Image classification data set "traindata" (Shubhamm33/S26_Freehand_drawn_circuit_recognition on GitHub). Class labels (3): diode, resistor, inductor.

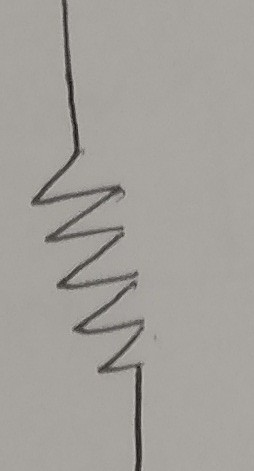
Label: resistor

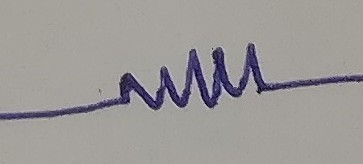
Label: resistor

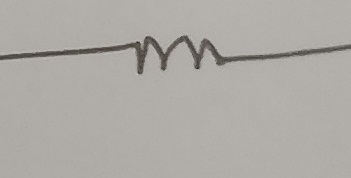
Label: resistor

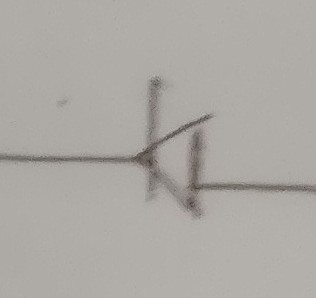
Label: diode

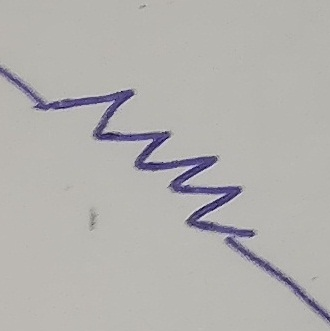
Label: resistor

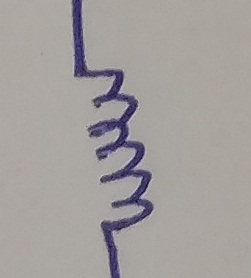
Label: inductor
